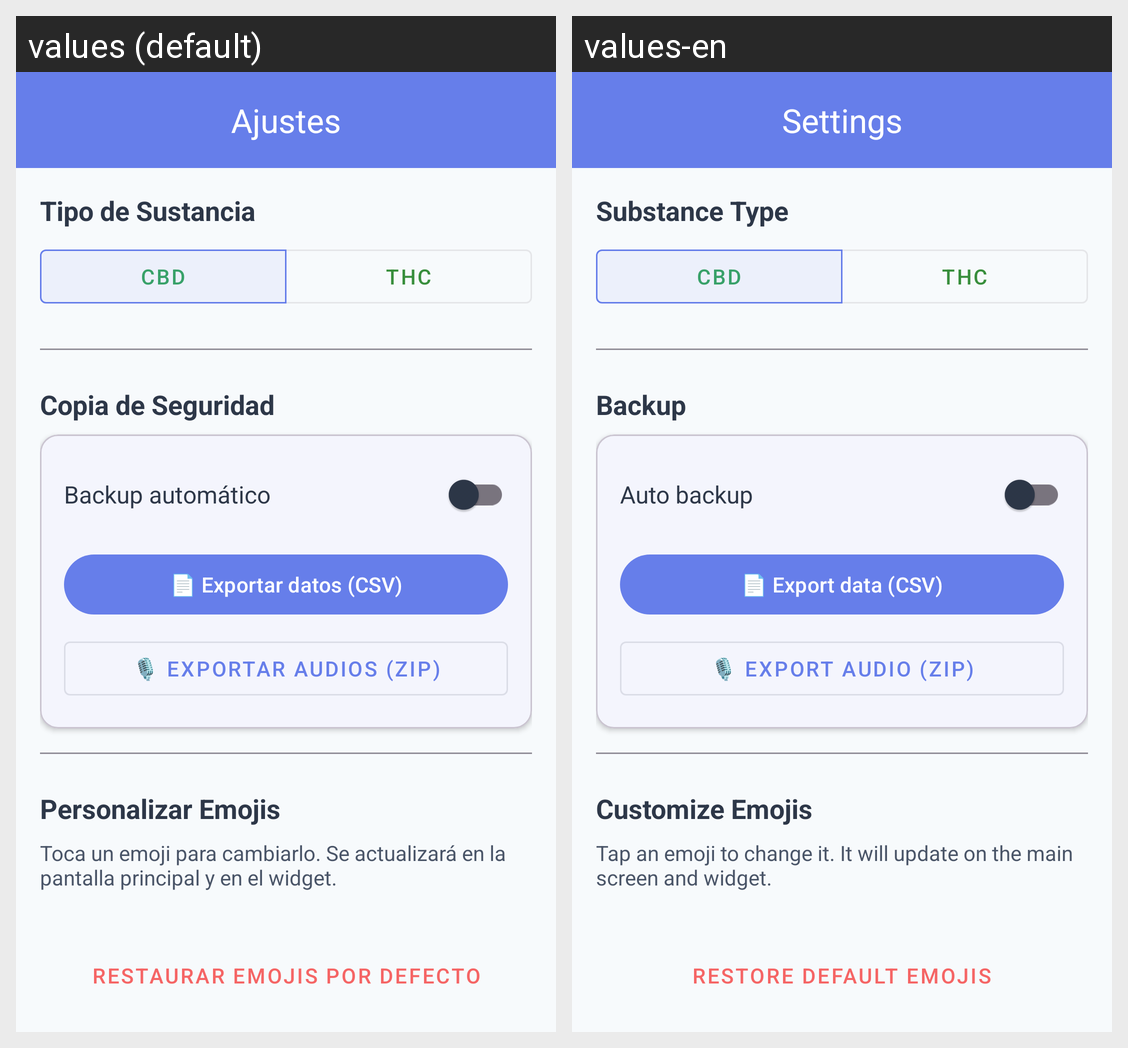

The same Android screen rendered under two of its app's locales, left to right. List the strings drawn on it with the default value and each locale's translation.
Android screen res/layout/activity_settings.xml rendered under 2 locales, left to right: values (default), values-en. Device: Nexus 5 (rendered at 1080×1920; each locale shown at half size, 540×960, under a caption strip naming it); theme Theme.CBDCounter.
Strings drawn on this screen, with the default value and each locale's value (text and hints the layout hard-codes, and strings that could not be matched under every locale, appear in the picture but are not listed):

settings_title
  values: Ajustes
  values-en: Settings

settings_substance_title
  values: Tipo de Sustancia
  values-en: Substance Type

cbd
  values: CBD
  values-en: CBD

thc
  values: THC
  values-en: THC

settings_backup_title
  values: Copia de Seguridad
  values-en: Backup

backup_auto_label
  values: Backup automático
  values-en: Auto backup

backup_csv_btn
  values: 📄 Exportar datos (CSV)
  values-en: 📄 Export data (CSV)

backup_audio_btn
  values: 🎙️ Exportar audios (ZIP)
  values-en: 🎙️ Export audio (ZIP)

settings_emoji_title
  values: Personalizar Emojis
  values-en: Customize Emojis

settings_emoji_subtitle
  values: Toca un emoji para cambiarlo. Se actualizará en la pantalla principal y en el widget.
  values-en: Tap an emoji to change it. It will update on the main screen and widget.

settings_reset_emoji
  values: Restaurar emojis por defecto
  values-en: Restore default emojis
